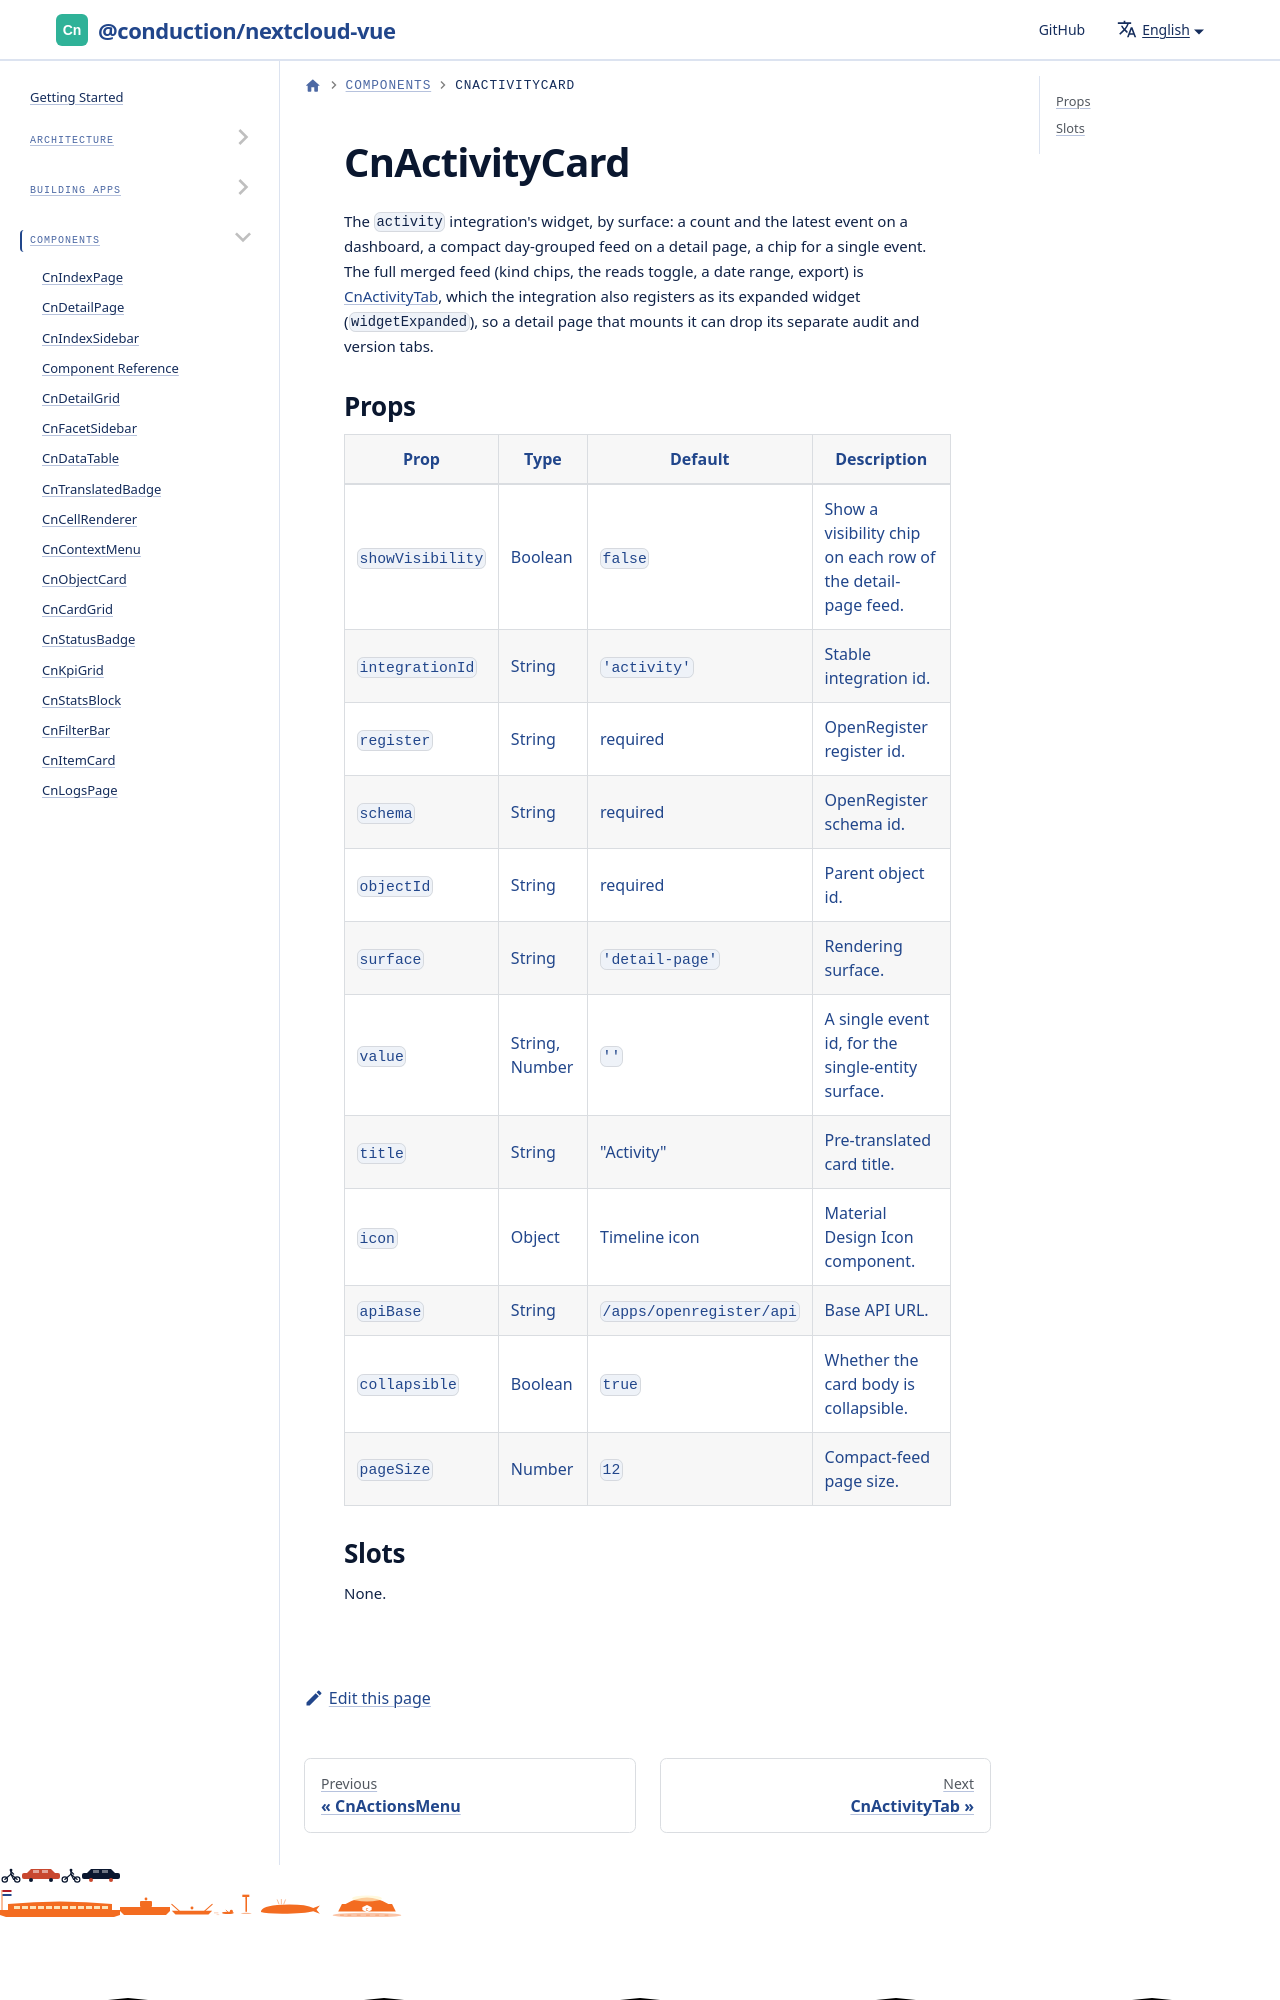

repository: ConductionNL/nextcloud-vue · page: docs/components/cn-activity-card/index.html · generator: docusaurus

# CnActivityCard

The `activity` integration's widget, by surface: a count and the latest event on a dashboard, a compact day-grouped feed on a detail page, a chip for a single event. The full merged feed (kind chips, the reads toggle, a date range, export) is [
